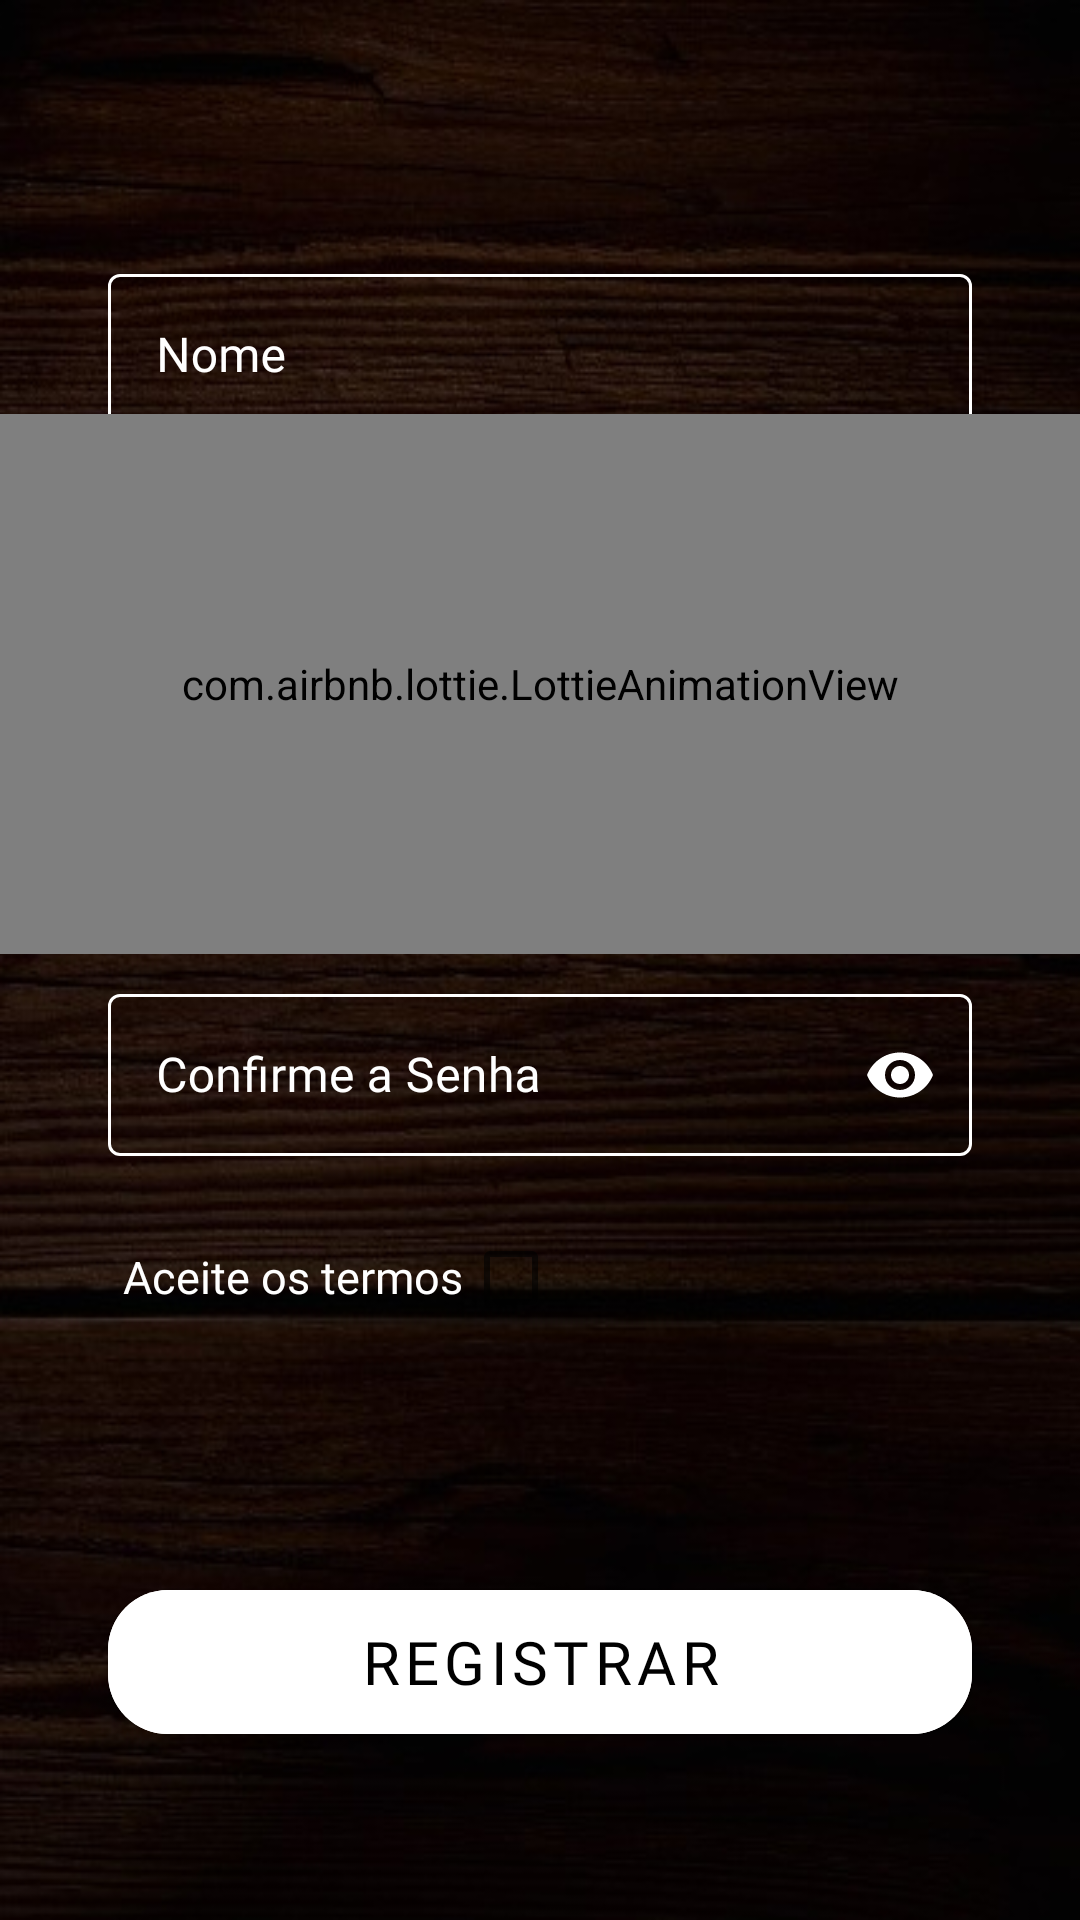

Layout XML and referenced resources for this Android screen:
<!-- AndroidManifest.xml: application theme Theme.Cookbook -->
<!-- res/layout/fragment_register.xml -->
<?xml version="1.0" encoding="utf-8"?>
<androidx.constraintlayout.widget.ConstraintLayout xmlns:android="http://schemas.android.com/apk/res/android"
    xmlns:app="http://schemas.android.com/apk/res-auto"
    xmlns:tools="http://schemas.android.com/tools"
    android:layout_width="match_parent"
    android:layout_height="match_parent"
    android:background="@drawable/foundimage"
    tools:context=".ui.signin.view.RegisterFragment">

    <ScrollView
        android:layout_width="match_parent"
        android:layout_height="match_parent"
        android:layout_marginStart="16dp"
        android:layout_marginTop="16dp"
        android:layout_marginEnd="16dp"
        android:scrollbars="none"
        app:layout_constraintEnd_toEndOf="parent"
        app:layout_constraintStart_toStartOf="parent"
        app:layout_constraintTop_toTopOf="parent">

        <LinearLayout
            android:layout_width="match_parent"
            android:layout_height="wrap_content"
            android:layout_marginTop="50dp"
            android:orientation="vertical">

            <com.google.android.material.textfield.TextInputLayout
                android:id="@+id/textNameRegister"
                style="@style/inputLayoutStyle"
                android:layout_width="match_parent"
                android:layout_height="60dp"
                android:layout_marginStart="20dp"
                android:layout_marginTop="20dp"
                android:layout_marginEnd="20dp"
                android:ems="10"
                android:fontFamily="@font/lato"
                android:hint="Nome"
                android:inputType="textPersonName"
                android:textColorHint="@color/white"
                app:endIconMode="clear_text"
                app:endIconTint="@color/white"
                app:layout_constraintEnd_toEndOf="parent"
                app:layout_constraintStart_toStartOf="parent"
                app:layout_constraintTop_toTopOf="parent">

                <com.google.android.material.textfield.TextInputEditText
                    android:id="@+id/editTextNameRegister"
                    android:layout_width="match_parent"
                    android:layout_height="54dp"
                    android:fontFamily="@font/lato"
                    android:keyboardNavigationCluster="false"
                    android:maxLength="45"
                    android:textColor="@color/white"
                    tools:ignore="MissingConstraints" />
            </com.google.android.material.textfield.TextInputLayout>

            <com.google.android.material.textfield.TextInputLayout
                android:id="@+id/textUserRegister"
                style="@style/inputLayoutStyle"
                android:layout_width="match_parent"
                android:layout_height="60dp"
                android:layout_marginStart="20dp"
                android:layout_marginTop="20dp"
                android:layout_marginEnd="20dp"
                android:ems="10"
                android:fontFamily="@font/lato"
                android:hint="Email"
                android:inputType="textPersonName"
                android:textColorHint="@color/white"
                app:endIconMode="clear_text"
                app:endIconTint="@color/white"
                app:layout_constraintEnd_toEndOf="parent"
                app:layout_constraintStart_toStartOf="parent"
                app:layout_constraintTop_toTopOf="parent">

                <com.google.android.material.textfield.TextInputEditText
                    android:id="@+id/editTextUserRegister"
                    android:layout_width="match_parent"
                    android:layout_height="54dp"
                    android:fontFamily="@font/lato"
                    android:keyboardNavigationCluster="false"
                    android:maxLength="45"
                    android:textColor="@color/white"
                    tools:ignore="MissingConstraints" />
            </com.google.android.material.textfield.TextInputLayout>

            <com.google.android.material.textfield.TextInputLayout
                android:id="@+id/textPassRegister"
                style="@style/inputLayoutStyle"
                android:layout_width="match_parent"
                android:layout_height="60dp"
                android:layout_marginStart="20dp"
                android:layout_marginTop="20dp"
                android:layout_marginEnd="20dp"
                android:fontFamily="@font/lato"
                android:hint="Senha"
                android:textColorHint="@color/white"
                app:endIconMode="password_toggle"
                app:endIconTint="@color/white"
                app:layout_constraintEnd_toEndOf="parent"
                app:layout_constraintStart_toStartOf="parent"
                app:layout_constraintTop_toBottomOf="@+id/textInputLayout">

                <com.google.android.material.textfield.TextInputEditText
                    android:id="@+id/editTextPassRegister"
                    android:layout_width="match_parent"
                    android:layout_height="54dp"
                    android:fontFamily="@font/lato"
                    android:inputType="textPassword"
                    android:maxLength="25"
                    android:textColor="@color/white" />
            </com.google.android.material.textfield.TextInputLayout>

            <com.google.android.material.textfield.TextInputLayout
                android:id="@+id/textTwoPassRegister"
                style="@style/inputLayoutStyle"
                android:layout_width="match_parent"
                android:layout_height="60dp"
                android:layout_marginStart="20dp"
                android:layout_marginTop="20dp"
                android:layout_marginEnd="20dp"
                android:fontFamily="@font/lato"
                android:hint="Confirme a Senha"
                android:textColorHint="@color/white"
                app:endIconMode="password_toggle"
                app:endIconTint="@color/white"
                app:layout_constraintEnd_toEndOf="parent"
                app:layout_constraintStart_toStartOf="parent"
                app:layout_constraintTop_toBottomOf="@+id/textInputLayout">

                <com.google.android.material.textfield.TextInputEditText
                    android:id="@+id/editTwoTextPassRegister"
                    android:layout_width="match_parent"
                    android:layout_height="54dp"
                    android:fontFamily="@font/lato"
                    android:inputType="textPassword"
                    android:maxLength="25"
                    android:textColor="@color/white" />
            </com.google.android.material.textfield.TextInputLayout>

            <LinearLayout
                android:id="@+id/line1"
                android:layout_width="wrap_content"
                android:layout_height="wrap_content"
                android:layout_marginStart="20dp"
                android:layout_marginTop="12dp"
                android:orientation="horizontal">

                <TextView
                    android:id="@+id/textTerms"
                    android:layout_width="wrap_content"
                    android:layout_height="wrap_content"
                    android:layout_marginStart="5dp"
                    android:layout_marginTop="8dp"
                    android:fontFamily="@font/lato"
                    android:text="Aceite os termos"
                    android:textColor="@color/white"
                    android:textSize="15sp"
                    app:layout_constraintStart_toStartOf="parent"
                    app:layout_constraintTop_toBottomOf="@+id/textInputLayout8" />

                <CheckBox
                    android:id="@+id/checkBoxTermoDeUso"
                    android:layout_width="40dp"
                    android:layout_height="40dp"
                    android:layout_marginTop="8dp"
                    app:layout_constraintStart_toEndOf="@+id/textTerms"
                    app:layout_constraintTop_toBottomOf="@+id/textInputLayout8"
                    tools:ignore="TouchTargetSizeCheck" />
            </LinearLayout>

            <com.google.android.material.button.MaterialButton
                android:id="@+id/btRegister"
                android:layout_width="match_parent"
                android:layout_height="60dp"
                android:layout_gravity="center"
                android:layout_marginStart="20dp"
                android:layout_marginTop="78dp"
                android:layout_marginEnd="20dp"
                android:layout_marginBottom="100dp"
                android:backgroundTint="@color/white"
                android:fontFamily="@font/lato"
                android:text="Registrar"
                android:textAlignment="center"
                android:textColor="@color/black"
                android:textSize="20dp"
                app:cornerRadius="20dp" />
        </LinearLayout>
    </ScrollView>

    <com.airbnb.lottie.LottieAnimationView
        android:id="@+id/progressBar"
        android:layout_width="match_parent"
        android:layout_height="180dp"
        app:layout_constraintBottom_toBottomOf="parent"
        app:layout_constraintEnd_toEndOf="parent"
        app:layout_constraintHorizontal_bias="0.500"
        app:layout_constraintStart_toStartOf="parent"
        app:layout_constraintTop_toTopOf="parent"
        app:layout_constraintVertical_bias="0.300"
        app:lottie_autoPlay="true"
        app:lottie_rawRes="@raw/chef" />

</androidx.constraintlayout.widget.ConstraintLayout>
<!-- resources referenced by this layout -->
<resources>
  <color name="black">#FF000000</color>
  <color name="white">#FFFFFFFF</color>
  <!-- drawable foundimage: jpg bitmap (drawable, 61799 bytes) -->
  <style name="inputLayoutStyle" parent="Widget.MaterialComponents.TextInputLayout.OutlinedBox.Dense">
          <item name="boxStrokeColor">@color/text_input_box_stroke</item>
          <item name="boxStrokeWidth">1dp</item>
      </style>
  <style name="Theme.Cookbook" parent="Theme.MaterialComponents.DayNight.NoActionBar">
          
          <item name="colorPrimary">@color/white</item>
          <item name="colorPrimaryVariant">@color/black</item>
          <item name="colorOnPrimary">@color/white</item>
          
          <item name="colorSecondary">@color/brownapp</item>
          <item name="colorSecondaryVariant">@color/white</item>
          <item name="colorOnSecondary">@color/black</item>
          
          <item name="android:statusBarColor" tools:targetApi="l">?attr/colorPrimaryVariant</item>
          
      </style>
  <color name="brownapp">#7f5539</color>
</resources>
